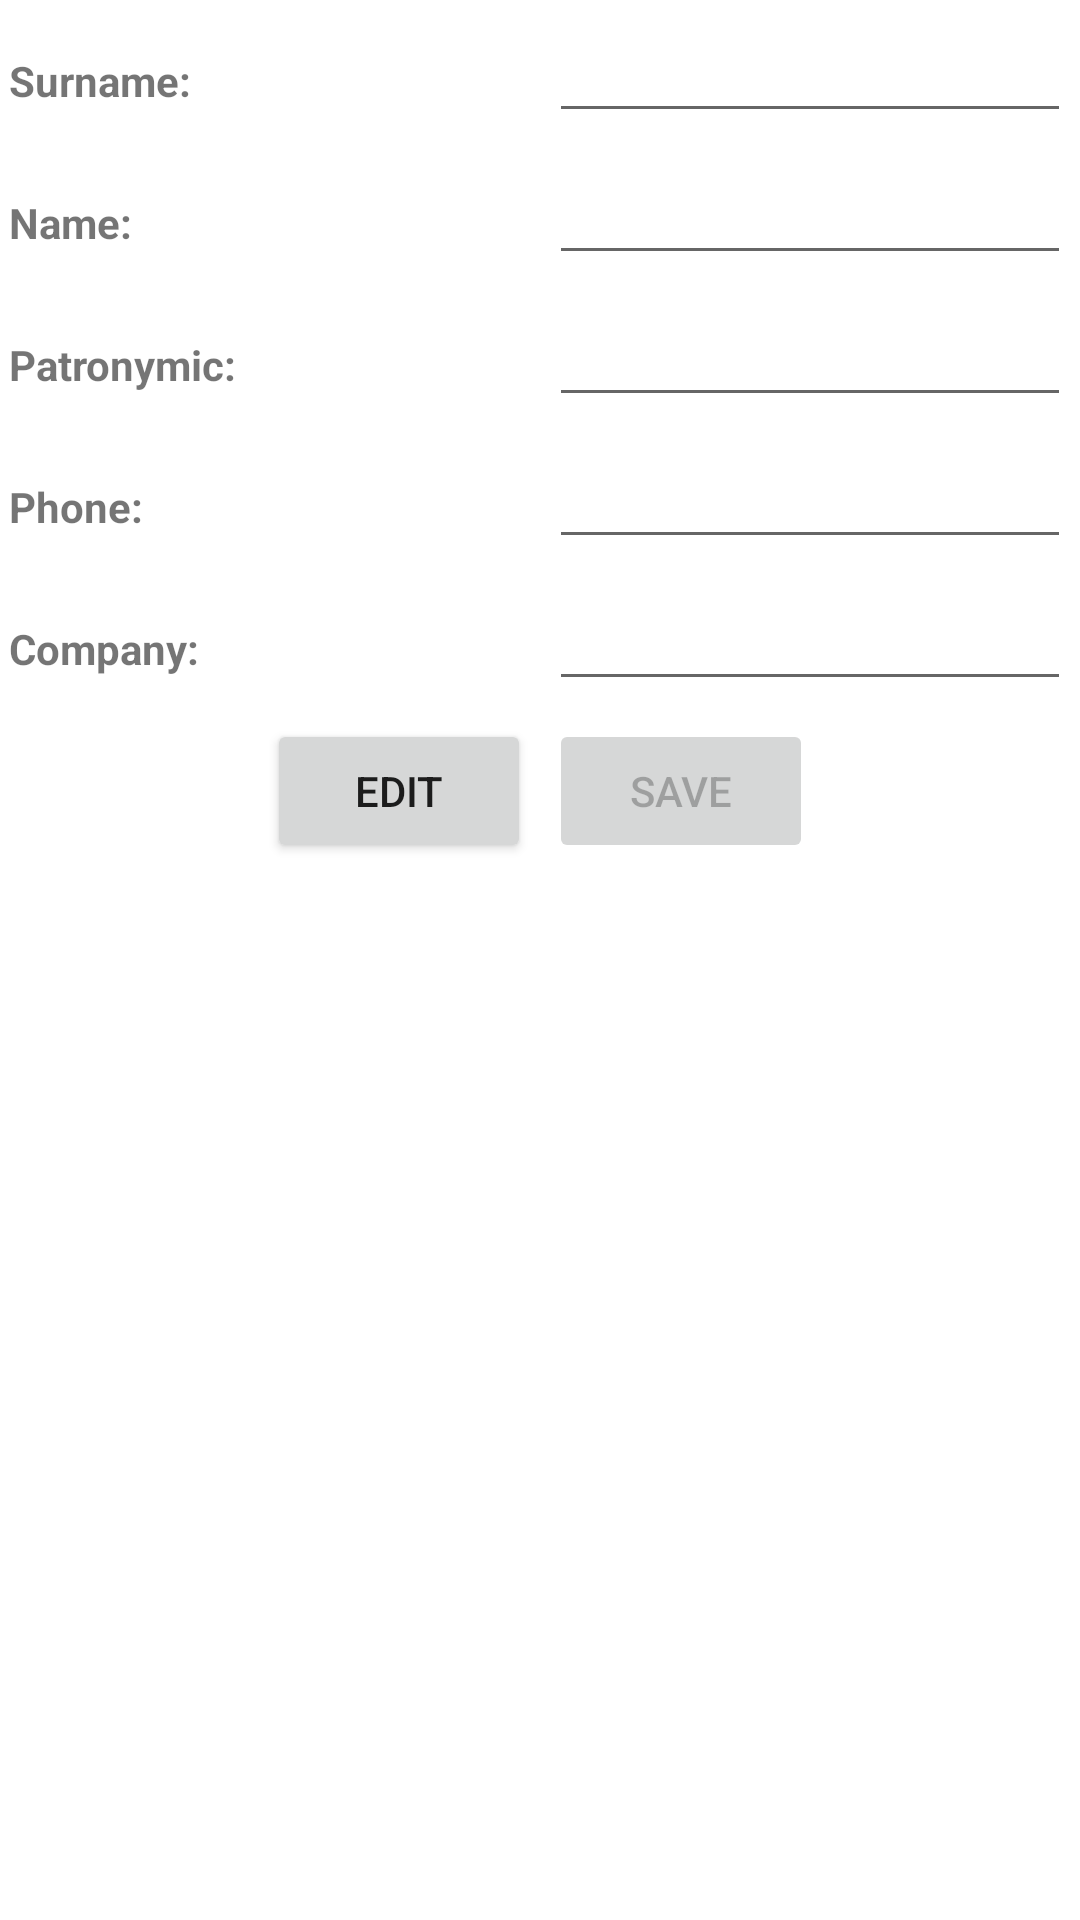

Here is an Android app screen rendered from its layout file. Give the layout XML and the strings, colors and styles it references.
<!-- AndroidManifest.xml: application theme Theme.AndersenSimpleContactList -->
<!-- res/layout/fragment_contact_info.xml -->
<?xml version="1.0" encoding="utf-8"?>
<LinearLayout xmlns:android="http://schemas.android.com/apk/res/android"
    xmlns:tools="http://schemas.android.com/tools"
    android:layout_width="match_parent"
    android:layout_height="match_parent"
    android:orientation="vertical"
    tools:context=".screens.info.ContactInfoFragment">

    <LinearLayout
        android:layout_width="match_parent"
        android:layout_height="wrap_content"
        android:orientation="horizontal">

        <TextView
            android:id="@+id/surname_tv_text"
            android:layout_width="match_parent"
            android:layout_height="wrap_content"
            android:layout_margin="@dimen/app_margin"
            android:layout_weight="1"
            android:text="@string/surname"
            android:textStyle="bold"
            tools:text="Surname" />

        <EditText
            android:id="@+id/surname_et"
            android:layout_width="match_parent"
            android:layout_height="wrap_content"
            android:layout_margin="@dimen/app_margin"
            android:layout_weight="1"
            android:focusable="false"
            tools:text="Surname" />
    </LinearLayout>

    <LinearLayout
        android:layout_width="match_parent"
        android:layout_height="wrap_content"
        android:orientation="horizontal">

        <TextView
            android:id="@+id/name_tv_text"
            android:layout_width="match_parent"
            android:layout_height="wrap_content"
            android:layout_margin="@dimen/app_margin"
            android:layout_weight="1"
            android:text="@string/name"
            android:textStyle="bold"
            tools:text="Name" />

        <EditText
            android:id="@+id/name_et"
            android:layout_width="match_parent"
            android:layout_height="wrap_content"
            android:layout_margin="@dimen/app_margin"
            android:layout_weight="1"
            tools:text="Name" />
    </LinearLayout>

    <LinearLayout
        android:layout_width="match_parent"
        android:layout_height="wrap_content"
        android:orientation="horizontal">

        <TextView
            android:id="@+id/patronymic_tv_text"
            android:layout_width="match_parent"
            android:layout_height="wrap_content"
            android:layout_margin="@dimen/app_margin"
            android:layout_weight="1"
            android:text="@string/patronymic"
            android:textStyle="bold"
            tools:text="Patronymic" />

        <EditText
            android:id="@+id/patronymic_et"
            android:layout_width="match_parent"
            android:layout_height="wrap_content"
            android:layout_margin="@dimen/app_margin"
            android:layout_weight="1"
            tools:text="Patronymic" />
    </LinearLayout>

    <LinearLayout
        android:layout_width="match_parent"
        android:layout_height="wrap_content"
        android:orientation="horizontal">

        <TextView
            android:id="@+id/phone_tv_text"
            android:layout_width="match_parent"
            android:layout_height="wrap_content"
            android:layout_margin="@dimen/app_margin"
            android:layout_weight="1"
            android:text="@string/phone"
            android:textStyle="bold"
            tools:text="Phone" />

        <EditText
            android:id="@+id/phone_et"
            android:layout_width="match_parent"
            android:layout_height="wrap_content"
            android:layout_margin="@dimen/app_margin"
            android:layout_weight="1"
            tools:text="Phone" />
    </LinearLayout>

    <LinearLayout
        android:layout_width="match_parent"
        android:layout_height="wrap_content"
        android:orientation="horizontal">

        <TextView
            android:id="@+id/company_tv_text"
            android:layout_width="match_parent"
            android:layout_height="wrap_content"
            android:layout_margin="@dimen/app_margin"
            android:layout_weight="1"
            android:text="@string/company"
            android:textStyle="bold"
            tools:text="company" />

        <EditText
            android:id="@+id/company_et"
            android:layout_width="match_parent"
            android:layout_height="wrap_content"
            android:layout_margin="@dimen/app_margin"
            android:layout_weight="1"
            tools:text="company" />
    </LinearLayout>


    <LinearLayout
        android:layout_width="match_parent"
        android:layout_height="wrap_content"
        android:gravity="center"
        android:orientation="horizontal">

        <Button
            android:id="@+id/edit_btn"
            android:layout_width="wrap_content"
            android:layout_height="wrap_content"
            android:layout_margin="@dimen/app_margin"
            android:text="@string/edit" />

        <Button
            android:id="@+id/save_btn"
            android:layout_width="wrap_content"
            android:layout_height="wrap_content"
            android:layout_margin="@dimen/app_margin"
            android:enabled="false"
            android:text="@string/save" />
    </LinearLayout>
</LinearLayout>
<!-- resources referenced by this layout -->
<resources>
  <dimen name="app_margin">3dp</dimen>
  <string name="company">Company:</string>
  <string name="edit">Edit</string>
  <string name="name">Name:</string>
  <string name="patronymic">Patronymic:</string>
  <string name="phone">Phone:</string>
  <string name="save">Save</string>
  <string name="surname">Surname:</string>
  <style name="Theme.AndersenSimpleContactList" parent="Theme.MaterialComponents.DayNight.DarkActionBar">
          
          <item name="colorPrimary">@color/purple_500</item>
          <item name="colorPrimaryVariant">@color/purple_700</item>
          <item name="colorOnPrimary">@color/white</item>
          
          <item name="colorSecondary">@color/teal_200</item>
          <item name="colorSecondaryVariant">@color/teal_700</item>
          <item name="colorOnSecondary">@color/black</item>
          
          <item name="android:statusBarColor" tools:targetApi="l">?attr/colorPrimaryVariant</item>
          
      </style>
  <!-- not gathered from this repository: default colours our renderer supplied (Android Studio template values) -->
  <color name="purple_500">#FF6200EE</color>
  <color name="purple_700">#FF3700B3</color>
  <color name="teal_200">#FF03DAC5</color>
  <color name="teal_700">#FF018786</color>
  <color name="black">#FF000000</color>
  <color name="white">#FFFFFFFF</color>
</resources>
